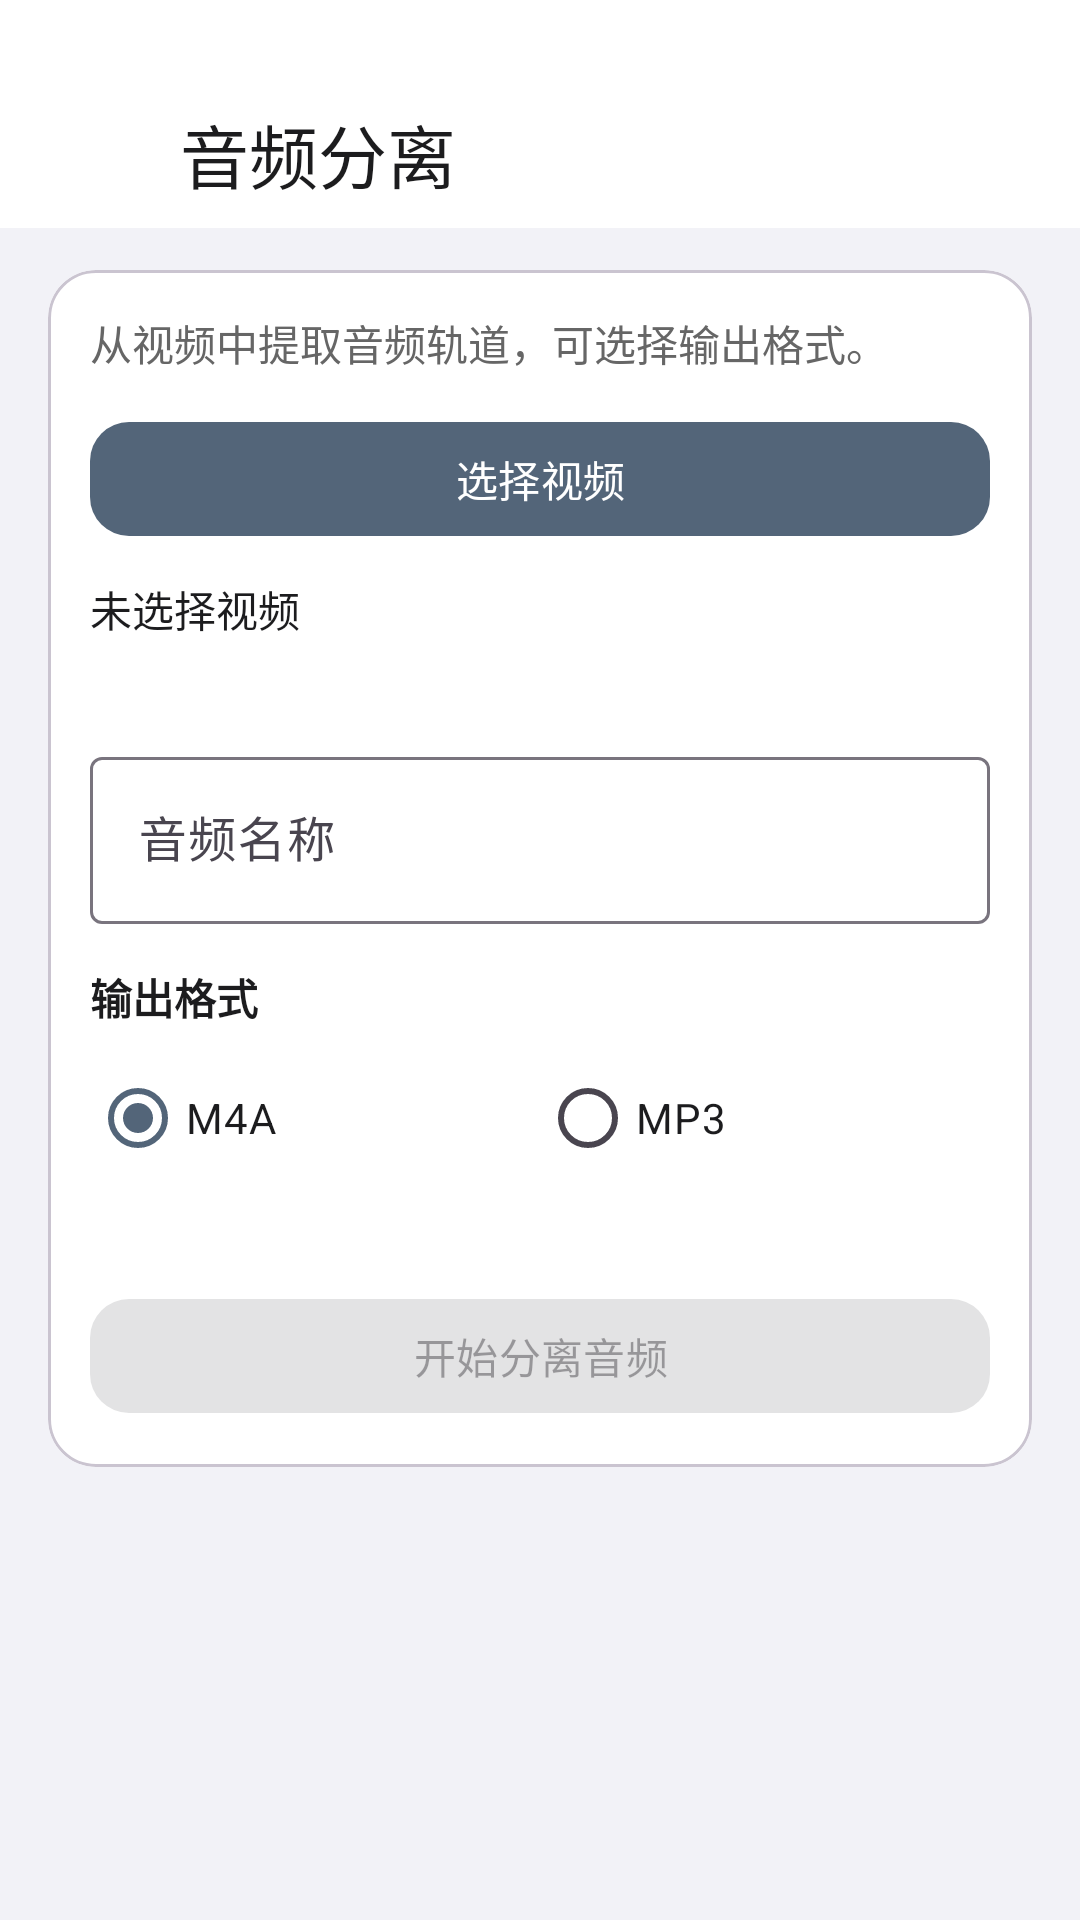

Produce the Android XML layout that renders to this screen, including the resource entries it uses.
<!-- AndroidManifest.xml: application theme Theme.YunoTools -->
<!-- res/layout/activity_audio_separate.xml -->
<?xml version="1.0" encoding="utf-8"?>
<LinearLayout xmlns:android="http://schemas.android.com/apk/res/android"
    xmlns:app="http://schemas.android.com/apk/res-auto"
    android:layout_width="match_parent"
    android:layout_height="match_parent"
    android:background="#F2F2F7"
    android:orientation="vertical">

    <LinearLayout
        android:layout_width="match_parent"
        android:layout_height="76dp"
        android:background="@android:color/white"
        android:gravity="bottom|center_vertical"
        android:orientation="horizontal"
        android:paddingStart="16dp"
        android:paddingEnd="16dp"
        android:paddingBottom="8dp">

        <ImageButton
            android:id="@+id/btnBack"
            android:layout_width="44dp"
            android:layout_height="44dp"
            android:background="?attr/selectableItemBackgroundBorderless"
            android:src="@drawable/ic_back"
            app:tint="#666666" />

        <TextView
            android:layout_width="0dp"
            android:layout_height="wrap_content"
            android:layout_weight="1"
            android:ellipsize="end"
            android:singleLine="true"
            android:text="音频分离"
            android:textColor="#1C1C1E"
            android:textSize="23sp" />
    </LinearLayout>

    <ScrollView
        android:layout_width="match_parent"
        android:layout_height="0dp"
        android:layout_weight="1"
        android:fillViewport="true">

        <LinearLayout
            android:layout_width="match_parent"
            android:layout_height="wrap_content"
            android:orientation="vertical"
            android:paddingStart="16dp"
            android:paddingTop="14dp"
            android:paddingEnd="16dp"
            android:paddingBottom="96dp">

            <com.google.android.material.card.MaterialCardView
                android:layout_width="match_parent"
                android:layout_height="wrap_content"
                app:cardBackgroundColor="@android:color/white"
                app:cardCornerRadius="16dp"
                app:cardElevation="0dp">

                <LinearLayout
                    android:layout_width="match_parent"
                    android:layout_height="wrap_content"
                    android:orientation="vertical"
                    android:padding="14dp">

                    <TextView
                        android:layout_width="match_parent"
                        android:layout_height="wrap_content"
                        android:text="从视频中提取音频轨道，可选择输出格式。"
                        android:textColor="#666666"
                        android:textSize="14sp" />

                    <com.google.android.material.button.MaterialButton
                        android:id="@+id/btnPickVideo"
                        android:layout_width="match_parent"
                        android:layout_height="46dp"
                        android:layout_marginTop="12dp"
                        android:text="选择视频"
                        android:textSize="14sp"
                        app:cornerRadius="13dp" />

                    <TextView
                        android:id="@+id/tvVideoInfo"
                        android:layout_width="match_parent"
                        android:layout_height="wrap_content"
                        android:layout_marginTop="10dp"
                        android:text="未选择视频"
                        android:textColor="#1C1C1E"
                        android:textSize="14sp" />

                    <TextView
                        android:id="@+id/tvDuration"
                        android:layout_width="match_parent"
                        android:layout_height="wrap_content"
                        android:layout_marginTop="4dp"
                        android:text=""
                        android:textColor="#8E8E93"
                        android:textSize="13sp" />

                    <com.google.android.material.textfield.TextInputLayout
                        android:layout_width="match_parent"
                        android:layout_height="wrap_content"
                        android:layout_marginTop="12dp"
                        android:hint="音频名称">

                        <com.google.android.material.textfield.TextInputEditText
                            android:id="@+id/etAudioName"
                            android:layout_width="match_parent"
                            android:layout_height="wrap_content"
                            android:singleLine="true" />
                    </com.google.android.material.textfield.TextInputLayout>

                    <TextView
                        android:layout_width="match_parent"
                        android:layout_height="wrap_content"
                        android:layout_marginTop="14dp"
                        android:text="输出格式"
                        android:textColor="#1C1C1E"
                        android:textSize="14sp"
                        android:textStyle="bold" />

                    <RadioGroup
                        android:id="@+id/rgFormat"
                        android:layout_width="match_parent"
                        android:layout_height="wrap_content"
                        android:layout_marginTop="6dp"
                        android:orientation="horizontal">

                        <RadioButton
                            android:id="@+id/rbM4a"
                            android:layout_width="0dp"
                            android:layout_height="wrap_content"
                            android:layout_weight="1"
                            android:checked="true"
                            android:text="M4A"
                            android:textColor="#1C1C1E"
                            android:textSize="14sp" />

                        <RadioButton
                            android:id="@+id/rbMp3"
                            android:layout_width="0dp"
                            android:layout_height="wrap_content"
                            android:layout_weight="1"
                            android:text="MP3"
                            android:textColor="#1C1C1E"
                            android:textSize="14sp" />
                    </RadioGroup>

                    <TextView
                        android:id="@+id/tvFormatHint"
                        android:layout_width="match_parent"
                        android:layout_height="wrap_content"
                        android:layout_marginTop="2dp"
                        android:text=""
                        android:textColor="#8E8E93"
                        android:textSize="12sp" />

                    <com.google.android.material.button.MaterialButton
                        android:id="@+id/btnExtract"
                        android:layout_width="match_parent"
                        android:layout_height="46dp"
                        android:layout_marginTop="14dp"
                        android:enabled="false"
                        android:text="开始分离音频"
                        android:textSize="14sp"
                        app:cornerRadius="13dp" />
                </LinearLayout>
            </com.google.android.material.card.MaterialCardView>

            <com.google.android.material.card.MaterialCardView
                android:id="@+id/progressBox"
                android:layout_width="match_parent"
                android:layout_height="wrap_content"
                android:layout_marginTop="12dp"
                android:visibility="gone"
                app:cardBackgroundColor="@android:color/white"
                app:cardCornerRadius="16dp"
                app:cardElevation="0dp">

                <LinearLayout
                    android:layout_width="match_parent"
                    android:layout_height="wrap_content"
                    android:orientation="vertical"
                    android:padding="14dp">

                    <LinearLayout
                        android:layout_width="match_parent"
                        android:layout_height="wrap_content"
                        android:orientation="horizontal">

                        <TextView
                            android:layout_width="0dp"
                            android:layout_height="wrap_content"
                            android:layout_weight="1"
                            android:text="处理进度"
                            android:textColor="#1C1C1E"
                            android:textSize="14sp"
                            android:textStyle="bold" />

                        <TextView
                            android:id="@+id/tvProgress"
                            android:layout_width="wrap_content"
                            android:layout_height="wrap_content"
                            android:text="0%"
                            android:textColor="#666666"
                            android:textSize="14sp" />
                    </LinearLayout>

                    <ProgressBar
                        android:id="@+id/progressBar"
                        style="?android:attr/progressBarStyleHorizontal"
                        android:layout_width="match_parent"
                        android:layout_height="8dp"
                        android:layout_marginTop="10dp"
                        android:max="100"
                        android:progress="0"
                        android:progressTint="#252A31"
                        android:progressBackgroundTint="#E7EBF0" />

                    <TextView
                        android:id="@+id/tvStatus"
                        android:layout_width="match_parent"
                        android:layout_height="wrap_content"
                        android:layout_marginTop="10dp"
                        android:text=""
                        android:textColor="#666666"
                        android:textSize="13sp" />

                    <com.google.android.material.button.MaterialButton
                        android:id="@+id/btnCancel"
                        style="@style/Widget.Material3.Button.OutlinedButton"
                        android:layout_width="match_parent"
                        android:layout_height="42dp"
                        android:layout_marginTop="10dp"
                        android:text="取消"
                        android:textSize="14sp"
                        app:cornerRadius="13dp" />
                </LinearLayout>
            </com.google.android.material.card.MaterialCardView>
        </LinearLayout>
    </ScrollView>
</LinearLayout>
<!-- resources referenced by this layout -->
<resources>
  <style name="Theme.YunoTools" parent="Theme.Material3.Light.NoActionBar">
          <item name="colorPrimary">@color/primary</item>
          <item name="colorPrimaryDark">@color/primary_dark</item>
          <item name="colorAccent">@color/accent</item>
          <item name="android:statusBarColor">#F2F2F7</item>
          <item name="android:windowLightStatusBar">true</item>
          <item name="android:navigationBarColor">@android:color/white</item>
          <item name="android:windowLightNavigationBar">true</item>
      </style>
  <color name="primary">#536579</color>
  <color name="primary_dark">#405365</color>
  <color name="accent">#71859A</color>
</resources>
